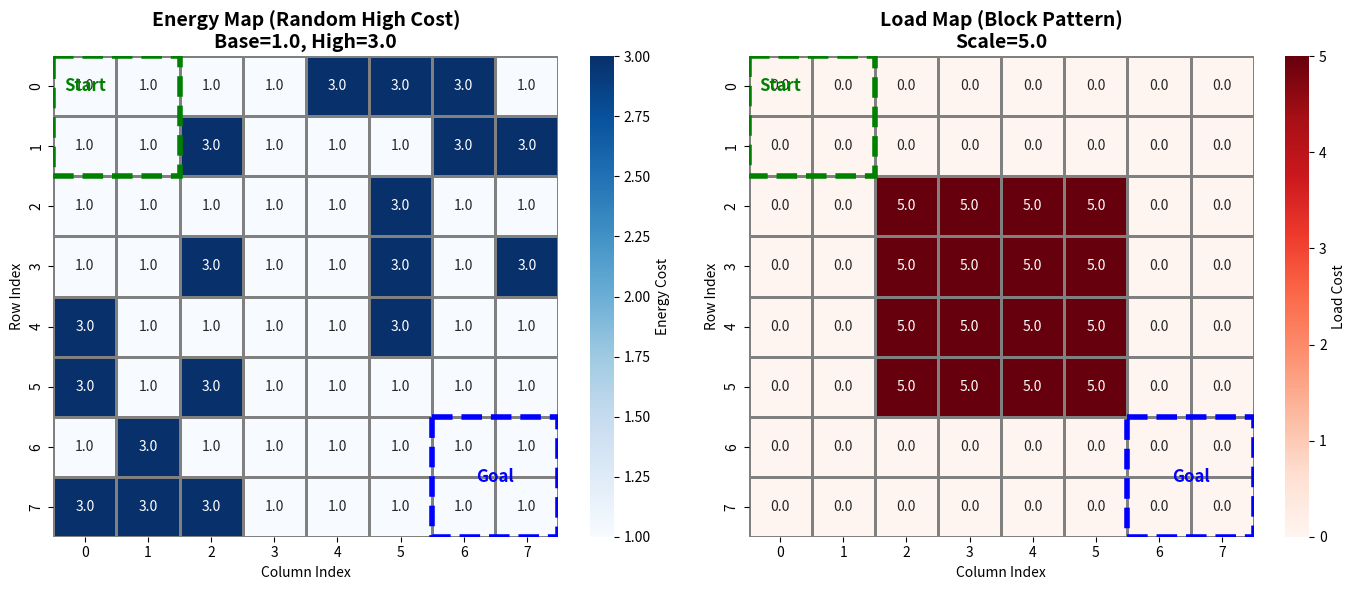

Write Python code to recreate this figure.
import matplotlib.pyplot as plt
import numpy as np
import seaborn as sns

def plot_maps():
    # ================= 配置参数 (来自您的 bat 文件) =================
    N = 8
    
    # Energy 参数
    E_BASE = 1.0
    E_HIGH = 3.0
    E_DENS = 0.20
    
    # Load 参数
    L_SCALE = 5.0
    # Block 模式模拟：在地图中间生成一个矩形块
    # 模拟 congestion_density 0.40 (约占 40% 面积)
    
    # 起终点 (Rect模式)
    START_RECT = (0, 1, 0, 1) # r_min, r_max, c_min, c_max
    GOAL_RECT = (6, 7, 6, 7)
    
    # ================= 生成数据 =================
    np.random.seed(42) # 固定种子方便复现

    # 1. 生成 Energy Map
    energy_map = np.full((N, N), E_BASE)
    # 随机撒点生成高耗能区
    mask = np.random.rand(N, N) < E_DENS
    energy_map[mask] = E_HIGH
    # 确保起终点没有高耗能 (通常为了公平性，可选)
    # energy_map[0:2, 0:2] = E_BASE 
    # energy_map[6:8, 6:8] = E_BASE

    # 2. 生成 Load Map (Block Pattern)
    load_map = np.zeros((N, N))
    # 创建一个大约占 40% 的块 (5x5 = 25格 ≈ 40% of 64)
    # 放在中心偏一点的位置，强迫 Agent 绕路
    r_start, r_end = 2, 6 # 行 2,3,4,5
    c_start, c_end = 2, 6 # 列 2,3,4,5
    load_map[r_start:r_end, c_start:c_end] = 1.0 # 原始值
    load_map = load_map * L_SCALE # 缩放后 Cost (0 或 5)

    # ================= 绘图 =================
    fig, axes = plt.subplots(1, 2, figsize=(14, 6))
    
    # --- 左图：Energy Map ---
    sns.heatmap(energy_map, ax=axes[0], annot=True, fmt=".1f", 
                cmap="Blues", cbar_kws={'label': 'Energy Cost'},
                linewidths=1, linecolor='gray')
    axes[0].set_title(f"Energy Map (Random High Cost)\nBase={E_BASE}, High={E_HIGH}", fontsize=14, fontweight='bold')
    
    # --- 右图：Load Map ---
    sns.heatmap(load_map, ax=axes[1], annot=True, fmt=".1f", 
                cmap="Reds", cbar_kws={'label': 'Load Cost'},
                linewidths=1, linecolor='gray')
    axes[1].set_title(f"Load Map (Block Pattern)\nScale={L_SCALE}", fontsize=14, fontweight='bold')

    # --- 标注起终点 ---
    for ax in axes:
        # 标注起点 (S) - 左上角 2x2 区域
        ax.add_patch(plt.Rectangle((0, 0), 2, 2, fill=False, edgecolor='green', lw=4, linestyle='--'))
        ax.text(0.5, 0.5, "Start", color='green', fontweight='bold', ha='center', va='center', fontsize=12)
        
        # 标注终点 (G) - 右下角 2x2 区域
        ax.add_patch(plt.Rectangle((6, 6), 2, 2, fill=False, edgecolor='blue', lw=4, linestyle='--'))
        ax.text(7, 7, "Goal", color='blue', fontweight='bold', ha='center', va='center', fontsize=12)
        
        ax.set_xlabel("Column Index")
        ax.set_ylabel("Row Index")

    plt.tight_layout()
    plt.show()

if __name__ == "__main__":
    plot_maps()